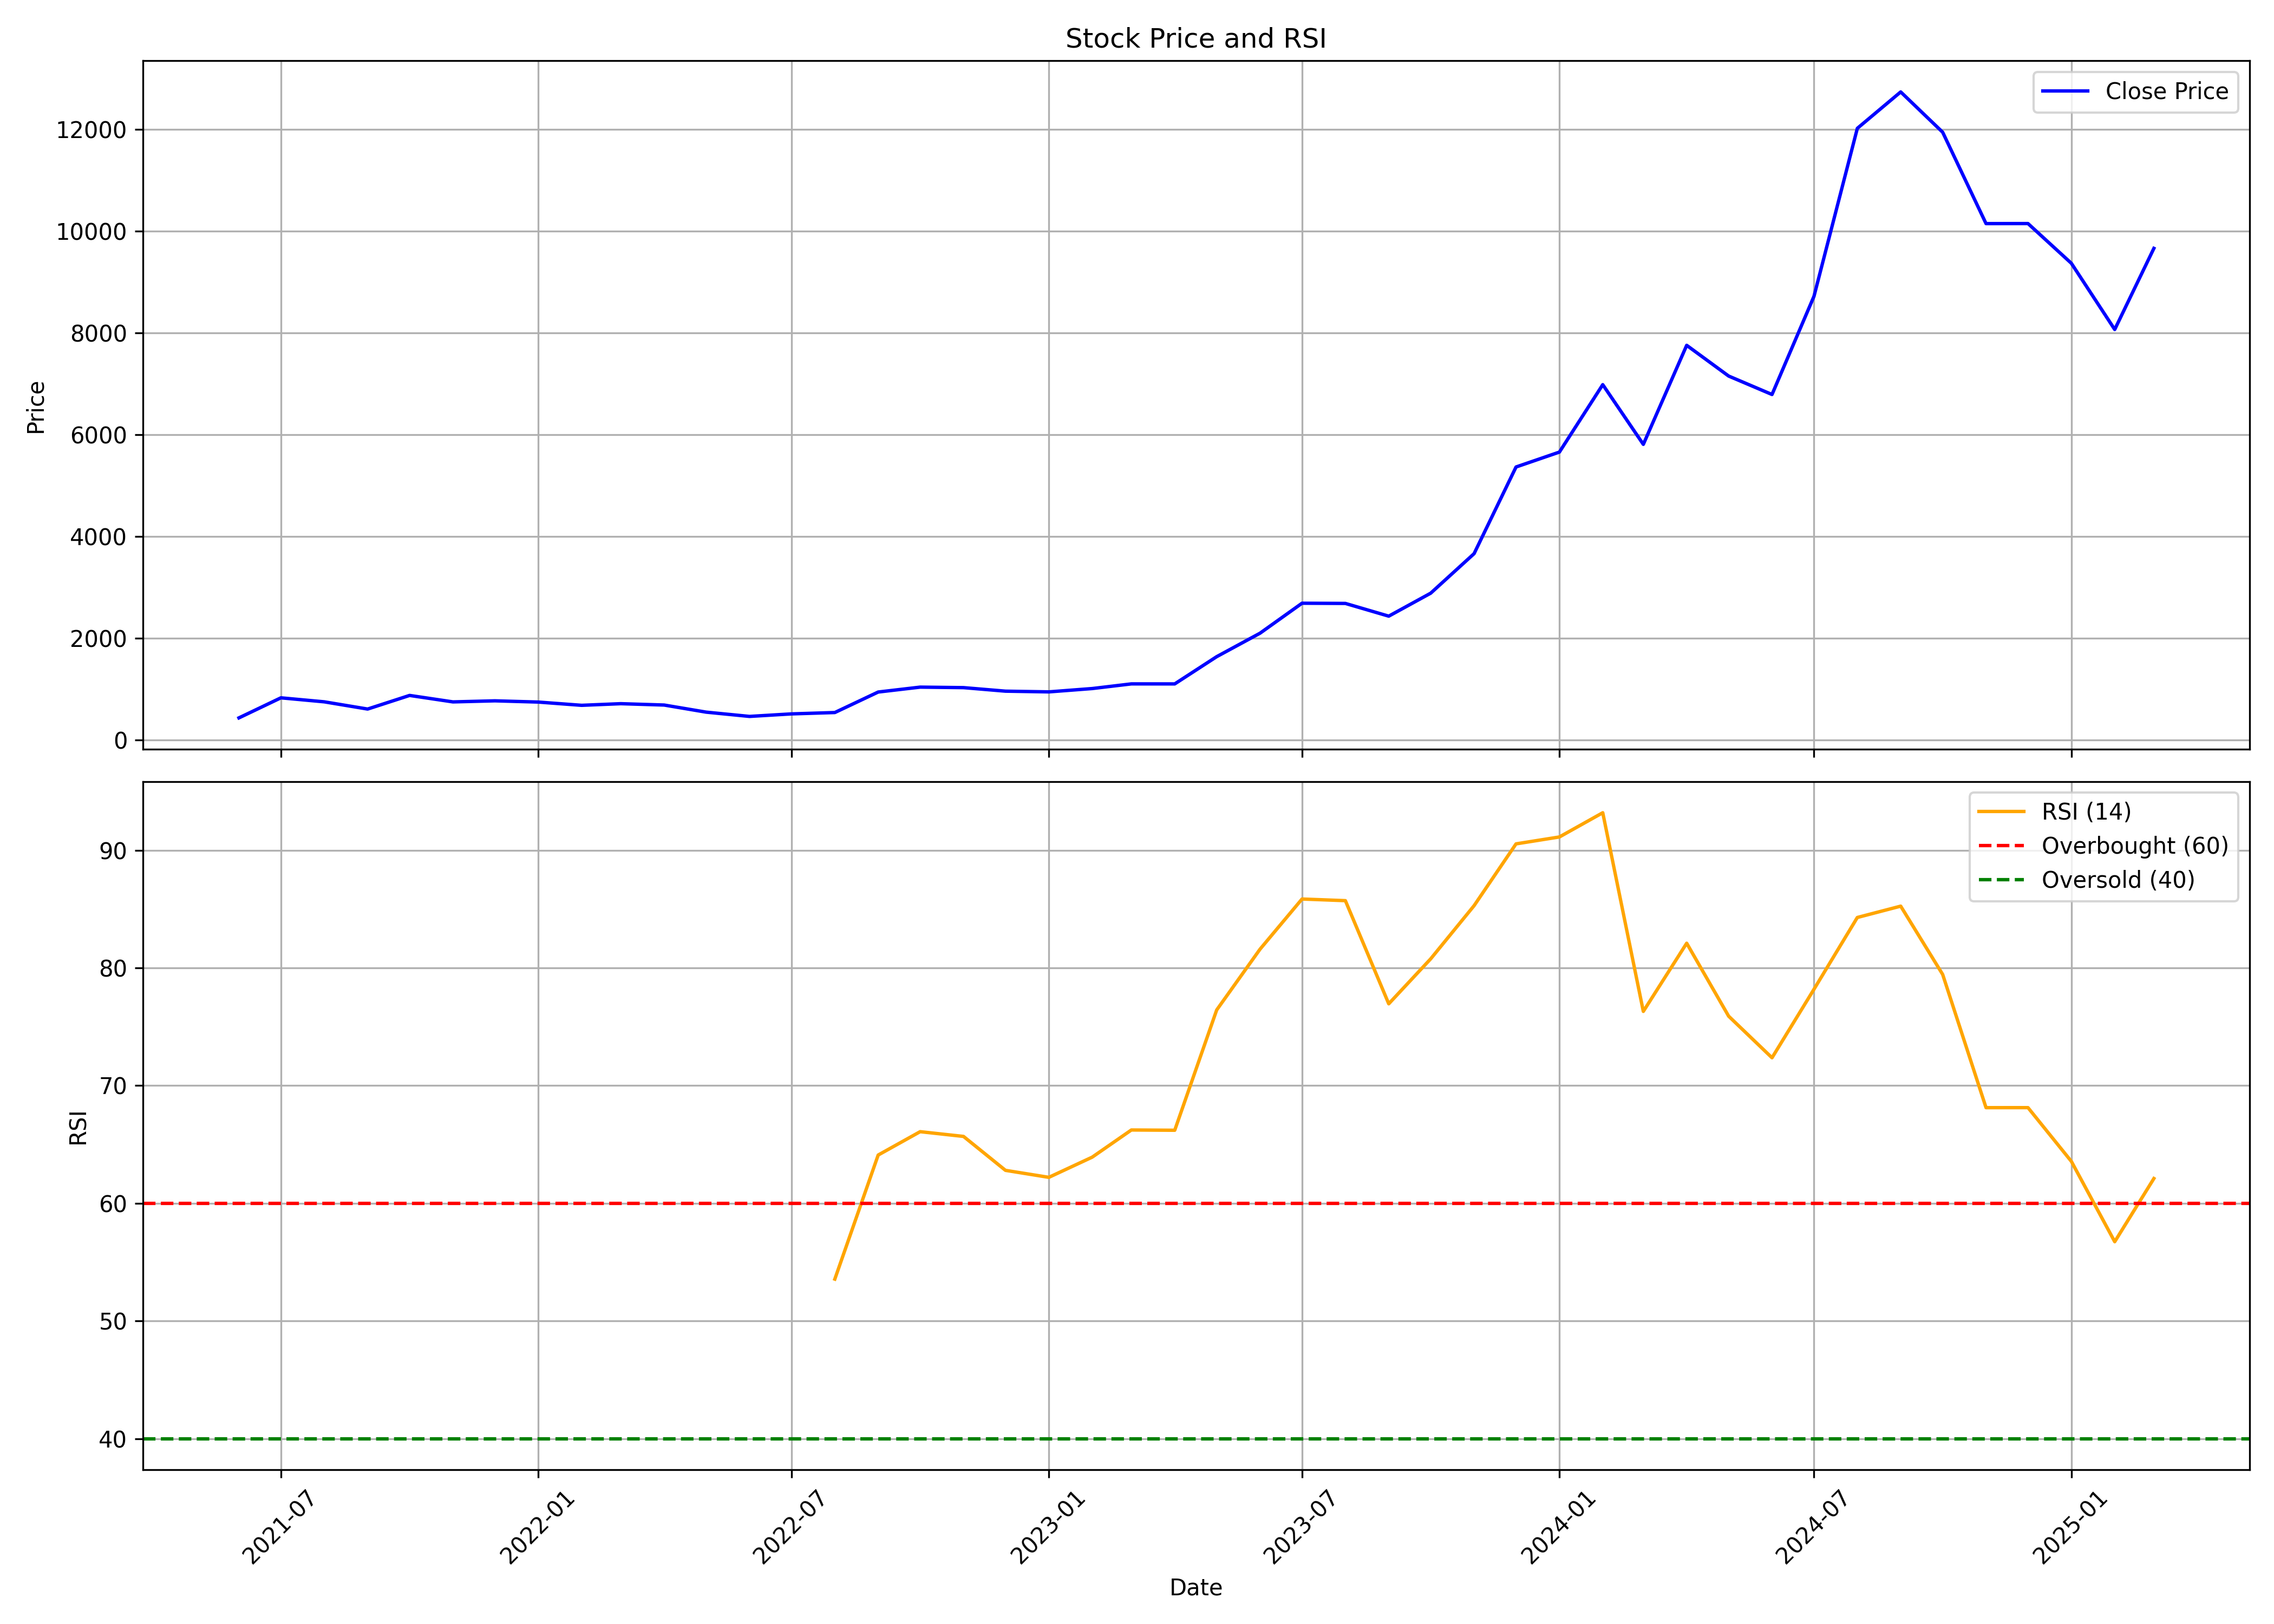

The file beside this chart, header and first rows:
, date, symbol, open, high, low, close, volume, rsi
0, 2021-06-01, IWEL, 189.6, 431, 189.6, 431, 90885, 
1, 2021-07-01, IWEL, 452.6, 825.2, 452.6, 825.2, 233440, 
2, 2021-08-01, IWEL, 866.5, 954.9, 701.0, 746.5, 148041, 
3, 2021-09-01, IWEL, 777.0, 777.0, 591.0, 604.6, 133781, 
4, 2021-10-01, IWEL, 604.6, 881.1, 575.0, 872.2, 140913, 
5, 2021-11-01, IWEL, 881.0, 986.5, 731.0, 745.2, 63493, 
6, 2021-12-01, IWEL, 750.0, 948.9, 725.2, 766.2, 40186, 
7, 2022-01-01, IWEL, 766.2, 810.7, 702.2, 741.9, 36447, 
8, 2022-02-01, IWEL, 742.0, 790.0, 631.2, 678.0, 20173, 
9, 2022-03-01, IWEL, 678.0, 765, 637.8, 710.1, 119272, 
10, 2022-04-01, IWEL, 720.0, 727.2, 651.2, 683.5, 26933, 
11, 2022-05-01, IWEL, 697.2, 697.2, 515.2, 544, 11514, 
12, 2022-06-01, IWEL, 544.7, 559.2, 426.2, 459.9, 13902, 
13, 2022-07-01, IWEL, 441.3, 582.2, 434, 509.5, 15403, 
14, 2022-08-01, IWEL, 509.0, 576.5, 501, 536.2, 44211, 53.56
15, 2022-09-01, IWEL, 549, 939, 522.8, 939, 274687, 64.1
16, 2022-10-01, IWEL, 980.0, 1216, 930.0, 1036, 272752, 66.09
17, 2022-11-01, IWEL, 1079, 1215, 944.0, 1026, 137300, 65.68
18, 2022-12-01, IWEL, 1064, 1064, 831.3, 956.1, 74408, 62.8
19, 2023-01-01, IWEL, 950, 1049, 918.2, 942, 52408, 62.21
20, 2023-02-01, IWEL, 944.7, 1030, 887.5, 1008, 39454, 63.92
21, 2023-03-01, IWEL, 1034, 1200, 1005, 1099, 50175, 66.23
22, 2023-04-01, IWEL, 1105, 1134, 932.0, 1099, 48905, 66.21
23, 2023-05-01, IWEL, 1099, 1680, 1062, 1634, 302269, 76.43
24, 2023-06-01, IWEL, 1635, 2325, 1510, 2096, 522124, 81.59
25, 2023-07-01, IWEL, 2127, 2745, 2100, 2684, 558699, 85.85
26, 2023-08-01, IWEL, 2700, 3042, 2501, 2680, 202321, 85.71
27, 2023-09-01, IWEL, 2635, 2760, 2375, 2430, 87586, 76.95
28, 2023-10-01, IWEL, 2430, 2943, 2351, 2882, 142847, 80.77
29, 2023-11-01, IWEL, 2950, 3723, 2816, 3658, 233511, 85.29
30, 2023-12-01, IWEL, 3698, 5370, 3669, 5362, 378631, 90.54
31, 2024-01-01, IWEL, 5630, 6510, 4951, 5654, 330246, 91.12
32, 2024-02-01, IWEL, 5699, 7314, 5278, 6980, 295039, 93.18
33, 2024-03-01, IWEL, 7072, 7274, 4981, 5806, 169141, 76.3
34, 2024-04-01, IWEL, 5810, 7999, 5626, 7753, 203821, 82.1
35, 2024-05-01, IWEL, 7950, 7990, 6221, 7149, 192969, 75.9
36, 2024-06-01, IWEL, 7506, 7506, 6601, 6786, 136493, 72.37
37, 2024-07-01, IWEL, 6899, 8775, 6810, 8716, 377286, 78.19
38, 2024-08-01, IWEL, 8769, 12398, 7813, 12017, 703086, 84.28
39, 2024-09-01, IWEL, 12219, 13900, 11355, 12732, 263507, 85.25
40, 2024-10-01, IWEL, 12800, 12990, 10739, 11940, 181472, 79.44
41, 2024-11-01, IWEL, 12230, 12429, 9801, 10145, 125381, 68.13
42, 2024-12-01, IWEL, 10005, 11774, 9951, 10145, 149330, 68.13
43, 2025-01-01, IWEL, 10420, 10584, 7711, 9365, 190980, 63.56
44, 2025-02-01, IWEL, 9833, 9833, 7901, 8063, 137181, 56.74
45, 2025-03-01, IWEL, 7978, 10016, 7650, 9658, 271660, 62.11
